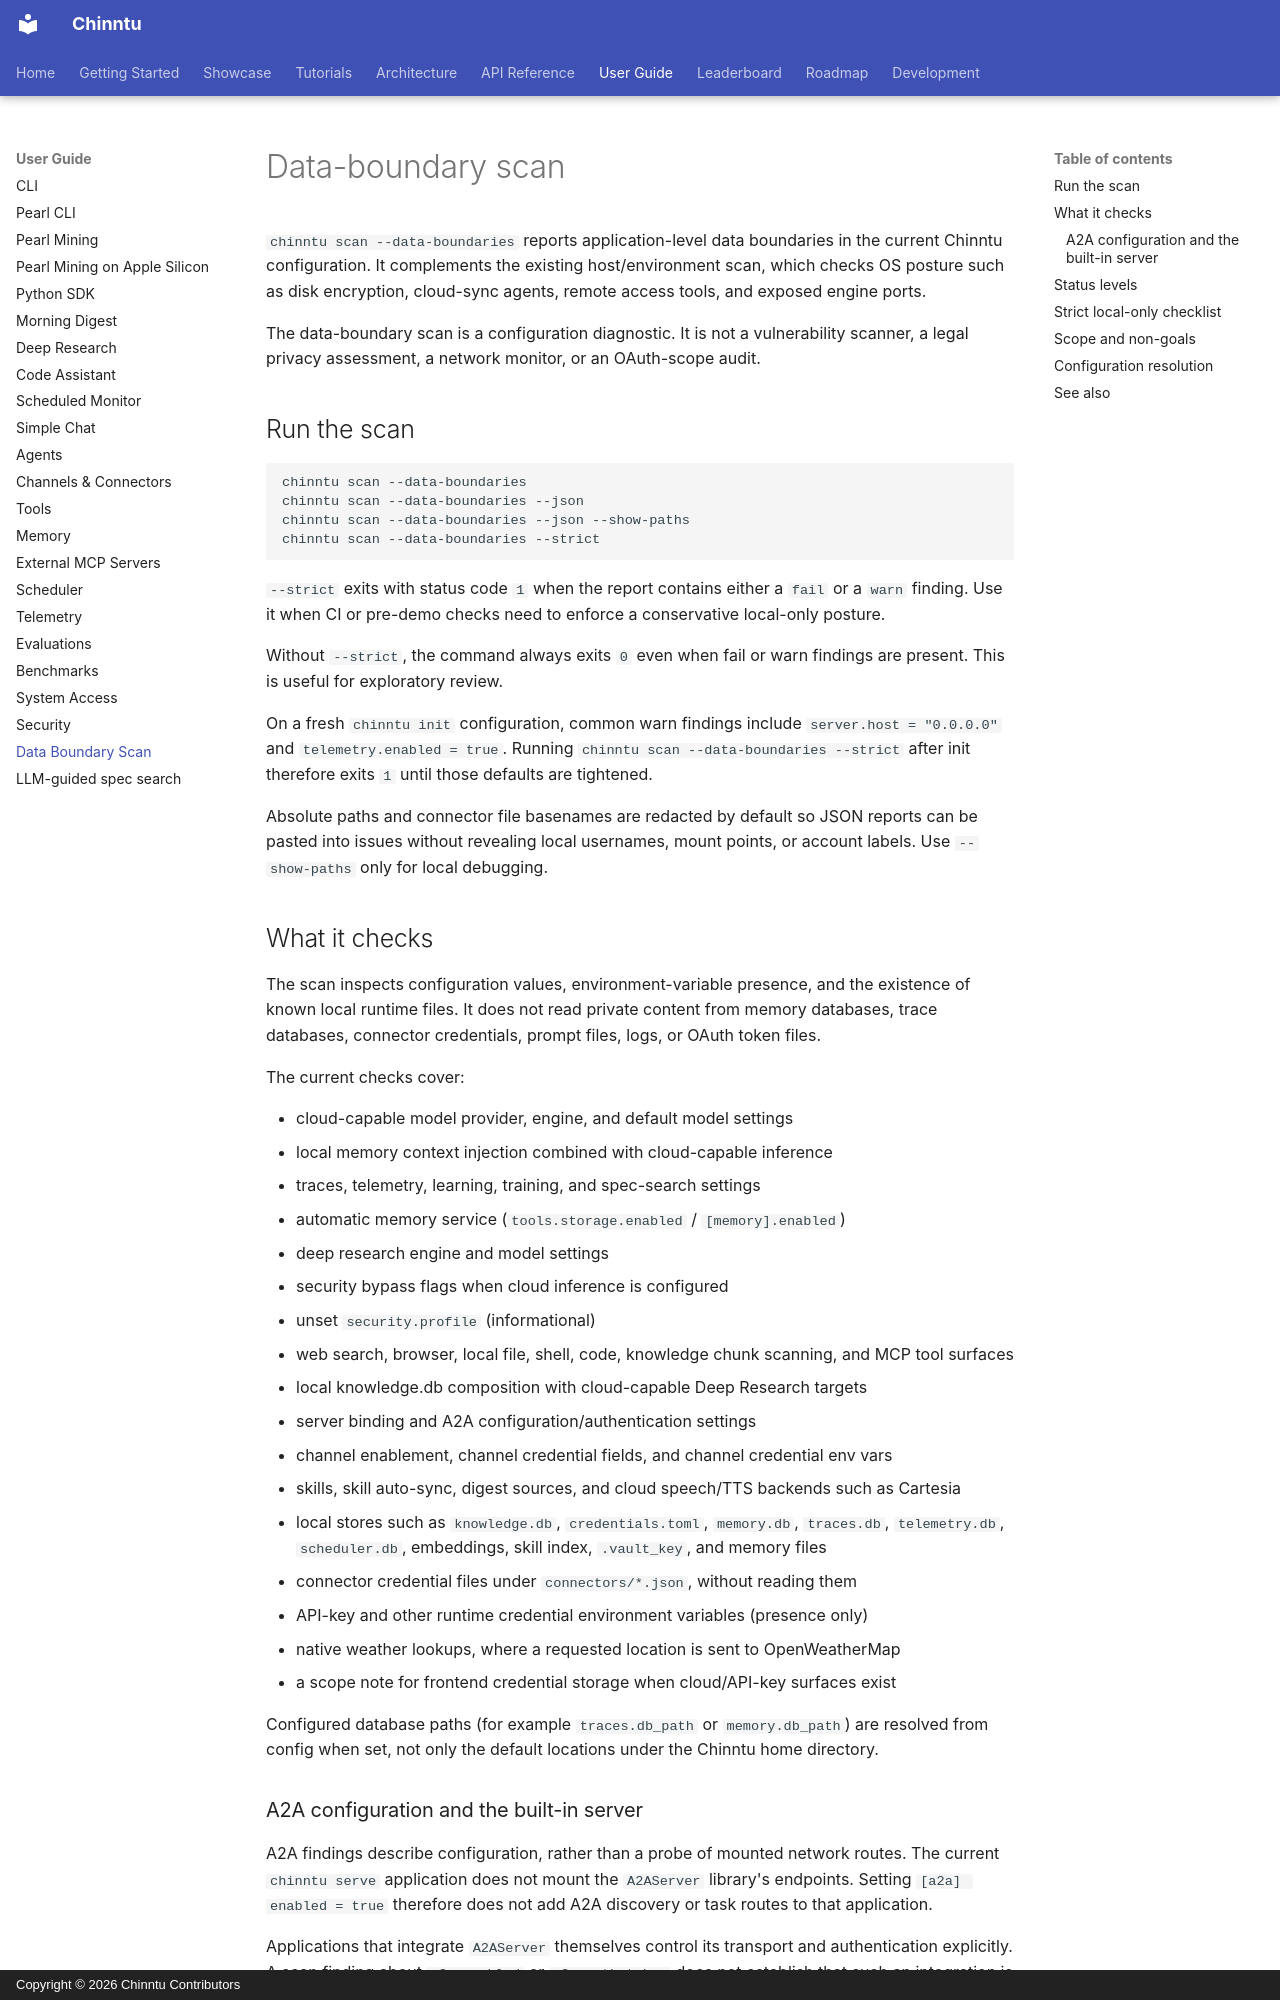

repository: jogender18/Chinntu · page: user-guide/data-boundary-scan/index.html · generator: mkdocs · copyright: Copyright © 2026 Chinntu Contributors

# Data-boundary scan

`chinntu scan --data-boundaries` reports application-level data boundaries in the
current Chinntu configuration. It complements the existing host/environment
scan, which checks OS posture such as disk encryption, cloud-sync agents, remote
access tools, and exposed engine ports.

The data-boundary scan is a configuration diagnostic. It is not a vulnerability
scanner, a legal privacy assessment, a network monitor, or an OAuth-scope audit.

## Run the scan

```bash
chinntu scan --data-boundaries
chinntu scan --data-boundaries --json
chinntu scan --data-boundaries --json --show-paths
chinntu scan --data-boundaries --strict
```

`--strict` exits with status code `1` when the report contains either a `fail`
or a `warn` finding. Use it when CI or pre-demo checks need to enforce a
conservative local-only posture.

Without `--strict`, the command always exits `0` even when fail or warn findings
are present. This is useful for exploratory review.

On a fresh `chinntu init` configuration, common warn findings include
`server.host = "0.0.0.0"` and `telemetry.enabled = true`. Running
`chinntu scan --data-boundaries --strict` after init therefore exits `1` until
those defaults are tightened.

Absolute paths and connector file basenames are redacted by default so JSON
reports can be pasted into issues without revealing local usernames, mount
points, or account labels. Use `--show-paths` only for local debugging.
